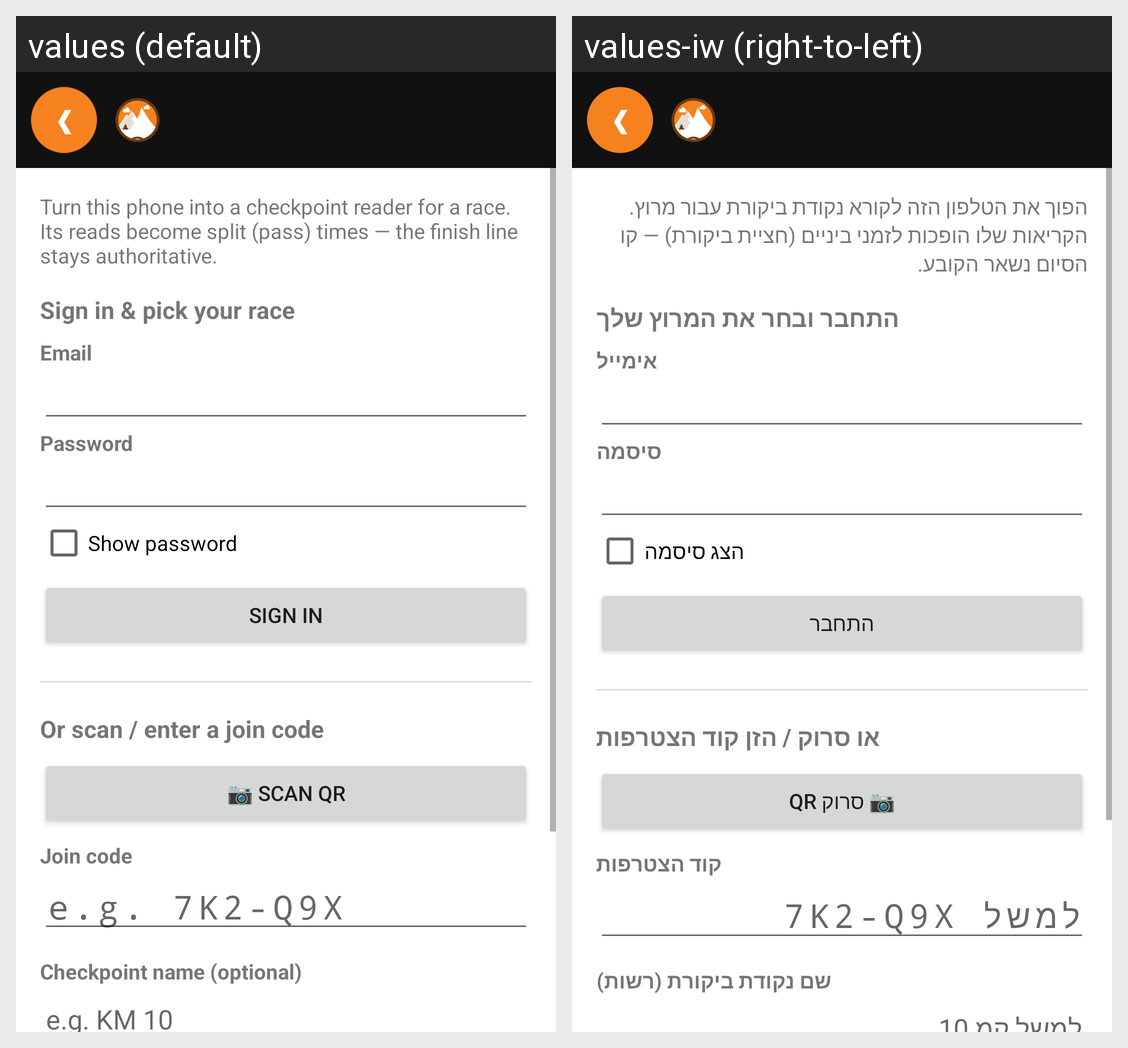

For this localized Android screen grid, give each drawn string resource with its value in every locale shown.
Android screen res/layout/activity_join_checkpoint.xml rendered under 2 locales, left to right: values (default), values-iw (right-to-left). Device: Nexus 5 (rendered at 1080×1920; each locale shown at half size, 540×960, under a caption strip naming it); theme android:Theme.Material.Light.DarkActionBar.
Strings drawn on this screen, with the default value and each locale's value (text and hints the layout hard-codes, and strings that could not be matched under every locale, appear in the picture but are not listed):

join_checkpoint_help
  values: Turn this phone into a checkpoint reader for a race. Its reads become split (pass) times — the finish line stays authoritative.
  values-iw: הפוך את הטלפון הזה לקורא נקודת ביקורת עבור מרוץ. הקריאות שלו הופכות לזמני ביניים (חציית ביקורת) — קו הסיום נשאר הקובע.

join_signin_pick
  values: Sign in & pick your race
  values-iw: התחבר ובחר את המרוץ שלך

label_email
  values: Email
  values-iw: אימייל

label_password
  values: Password
  values-iw: סיסמה

show_password
  values: Show password
  values-iw: הצג סיסמה

join_signin_button
  values: Sign in
  values-iw: התחבר

join_or_code
  values: Or scan / enter a join code
  values-iw: או סרוק / הזן קוד הצטרפות

scan_qr
  values: 📷 Scan QR
  values-iw: 📷 סרוק QR

join_code_label
  values: Join code
  values-iw: קוד הצטרפות

join_code_hint
  values: e.g. 7K2-Q9X
  values-iw: למשל 7K2-Q9X

checkpoint_name_optional
  values: Checkpoint name (optional)
  values-iw: שם נקודת ביקורת (רשות)

checkpoint_name_hint
  values: e.g. KM 10
  values-iw: למשל קמ 10
